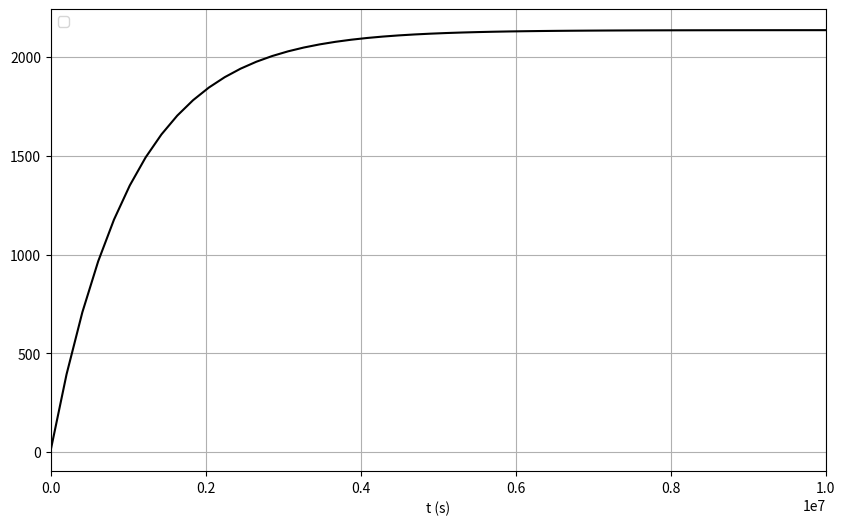

Source code (Python):
import matplotlib.pyplot as plt
import numpy as np
import math


# Données

A=2.01*10**-4 # m^2           Aire de la section transversale
ho=9.95*10**-3 # m            Hauteur intiale de la colomne de liquide dans les puits
Hp=16.5*10**-3 # m            Hauteur des puits
R=10*10**13 # Pa*s/m^3         Résistance hydraulique (considérée constante)

Q1=10*(10**-9)/60 # m^3/s     Débit 1
Q2=25*(10**-9)/60 # m^3/s     Débit 2
ro=1000 # kg/m^3              Masse volumique du fluide
g=9.8 # m/s^2                 Accélération de la pesanteur
Patm=101325 # Pa              Pression atmosphérique
temps=10**7

t = np.linspace(0,10000000)

plt.figure(figsize = (10,6))
plt.grid()
plt.xlim(0,temps)
#plt.ylim(0,0.6)
plt.plot(t, 10**3*(ho+R*Q2/(2*ro*g)-R*Q2/(2*ro*g)*np.exp(-t*2*ro*g/(R*A))), linestyle='solid', color='0', linewidth=1.5)
plt.xlabel('t (s)')
plt.legend(loc = 2)
plt.show()
